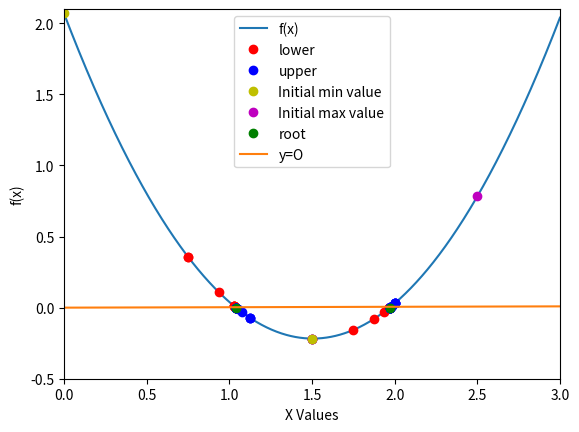

Recreate this plot in Python.
%matplotlib inline
import numpy as np
import matplotlib.pyplot as plt


#Define a function
def function_for_roots(x):
    a = 1.01
    b = -3.04
    c = 2.07
    return a*x**2 + b*x + c #quadratic



#we need a function to check out initial guesses
def check_initial_values(f,x_min,x_max,tol):
    
    #check out initial guesses
    y_min = f(x_min)
    y_max = f(x_max)
    
    #check that x_min and x_max contain a zero crossing
    if(y_min*y_max>0.0):
        print("No zero crossing found in the range =",x_min,x_max)
        s = "f(%f) = %f, f(%f) = %f" % (x_min,y_min,x_max,y_max)
        print(s)
        return 0
    
    #if x_min is a root, then return flag=1
    if(np.fabs(y_min)<tol):
        return 1
    #if x_max is a root, then return flag=2
    if(np.fabs(y_max)<tol):
        return 2
    #if we reach this point, the bracket is valid
    #and we will return 3
    return 3



#now we will define a main work function that performs the
#bisection search 
def bisection_root_finding(f,x_min_start,x_max_start,tol):
    #this function uses bisection search to find a root
    
    x_min = x_min_start #minimum x in bracket
    x_max = x_max_start #maximum x in bracket
    x_mid = 0.0 #mid point of the bracket
    
    y_min = f(x_min) #function value at x_min
    y_max = f(x_max) #function value at x_max
    y_mid = 0.0 #function at midpoint
    
    imax = 10000 #max number of itaration
    i = 0
    
    #check the initial values
    flag = check_initial_values(f, x_min, x_max, tol)
    
    if (flag==0):
        print("Error in bisection_root_finding()")
        raise ValueError("Initial values invalid", x_min,x_max)
    elif(flag==1):
        #lucky guess
        return x_min
    elif(flag==2):
        #another lucky guess
        return x_max
    
#if we reached here, we need to conduct the search 
    #bisection search
    #set a flag 
    flag = 1

    #define a list we can add our result to 
    x_min_list = [] #list of min x values
    x_max_list = [] #list of max x values
    f_xmin = [] #f(x) of min x
    f_xmax = [] #f(x) of max x 
    
    #enter a while loop
    while(flag):
        x_mid = 0.5*(x_min+x_max) #mid point
        y_mid = f(x_mid) #function value at x_mid
    
        #check if x_mid is a root
        if(np.fabs(y_mid)<tol):
            flag = 0
        else:
            #x_mid is not a root 
        
            #if the product of the function at the mid point 
            #and at one of the end points is greater than
            #zero, replace this end point 
            if(f(x_min)*f(x_mid)>0):
                #replace x_min and x_mid
                x_min = x_mid 
            else:
                #replace x_max and x_mid 
                x_max = x_mid 
        
        #print out the iteration
        
        print(x_min,f(x_min),x_max,f(x_max))
        
        f_xmin.append(f(x_min))
        f_xmax.append(f(x_max))
        x_min_list.append(x_min)
        x_max_list.append(x_max)
        
        #count the iteration
        i += 1
    
        
        #if we exceeded the max number
        #of iteration, exit
        if(i>=imax):
            print("Exceeded max number of iteration = ",i)
            s = "Min bracket f(%f) = %f" % (x_min,f(x_min))
            print(s)
            s = "Max bracket f(%f) = %f" % (x_max,f(x_max))
            print(s)
            s = "Mid bracket f(%f) = %f" % (x_mid,f(x_mid))
            print(s)
            raise StopIteration("Stopping iteration after",i)
    
    print("It took " + str(i) +" iterations to find the root")
    
    #we are done!
    return x_mid, x_min_list, x_max_list, f_xmin, f_xmax

x_min = 0.0
x_max = 1.5
x_min_1 = 1.5
x_max_1 = 2.5
tolerance = 1.0e-6

#print the initial guess
print(x_min,function_for_roots(x_min))
print(x_max,function_for_roots(x_max))

print(x_min_1,function_for_roots(x_min_1))
print(x_max_1,function_for_roots(x_max_1))

x_root = bisection_root_finding(function_for_roots, x_min,x_max,tolerance)
y_root = function_for_roots(x_root[0])

x_root_1 = bisection_root_finding(function_for_roots, x_min_1,x_max_1,tolerance)
y_root_1 = function_for_roots(x_root_1[0])

s = "Root found with y(%r) = %r" % (x_root[0],y_root)
print(s)

s_1 = "Root found with y(%r) = %r" % (x_root_1[0],y_root_1)
print(s_1)


#create a figure
figure = plt.figure() 

#set the limit
plt.xlim(0,3)
plt.ylim(-0.5,2.1)

x = np.linspace(0,3,1000) #create a 1000 values of x between 0 and 3 
f_of_x = (1.01*(x**2)) - (3.04*x) + 2.07 #write the function
plt.plot(x,f_of_x,label="f(x)") #plot the function
plt.xlabel("X Values")
plt.ylabel("f(x)")

#plot the iteration between x = 0 and x = 1.5
plt.plot(x_root[1],x_root[3],'ro',label="lower")
plt.plot(x_root[2],x_root[4],'bo',label="upper")

#plot the iteration between x = 1.5 and x = 2.0
plt.plot(x_root_1[1],x_root_1[3],'ro')
plt.plot(x_root_1[2],x_root_1[4],'bo')

#plot the initial bracketing values
plt.plot(x_min,function_for_roots(x_min),'yo',label='Initial min value')
plt.plot(x_max,function_for_roots(x_max),'mo',label='Initial max value')
plt.plot(x_min_1,function_for_roots(x_min_1),'yo')
plt.plot(x_max_1,function_for_roots(x_max_1),'mo')

#plot the roots
plt.plot(x_root[0],y_root,'go',label="root")
plt.plot(x_root_1[0],y_root_1,'go')

#make the straight line
plt.plot(x, label="y=O")

plt.legend()